Run: headless pygame with SDL's dummy video driver; simulated clock (each Clock.tick advances the game by its frame time, no real sleeping); random seed 0; keys injected as events and as key.get_pressed() state; no mouse input.
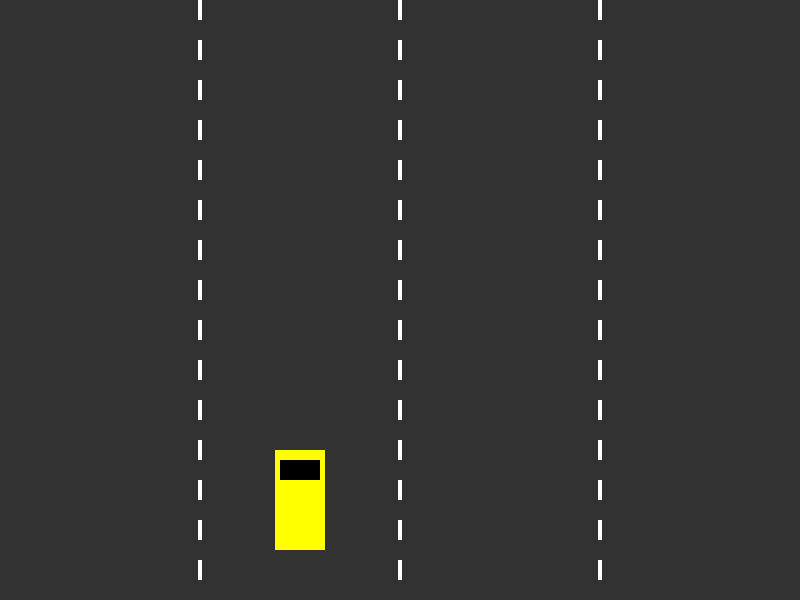
Frame 1 of 4 · flips 1–60 · no input
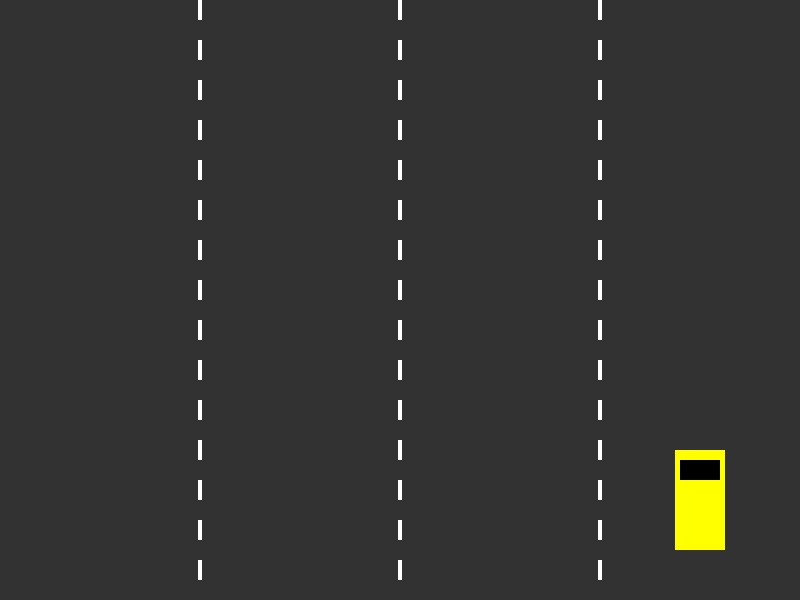
Frame 2 of 4 · flips 61–180 · tapped SPACE, RETURN · held RIGHT (→), D
Frame 3 of 4 · flips 181–300 · held DOWN (↓), S · screen unchanged from frame 2, image omitted
Frame 4 of 4 · flips 301–420 · held LEFT (←), A, UP (↑), W · screen same as frame 1, image omitted

The pygame program that drew these frames:

import pygame
import sys

pygame.init()

# Настройка окна
WIDTH, HEIGHT = 800, 600
screen = pygame.display.set_mode((WIDTH, HEIGHT))
pygame.display.set_caption('Street Racer')
clock = pygame.time.Clock()

# цвет
WHITE = (255, 255, 255)
GRAY = (128, 128, 128)
YELLOW = (255, 255, 0)
RED = (255, 0, 0)
GREEN = (0, 255, 0)

# настр дороги
NUM_LANES = 4
LANE_WIDTH = WIDTH // NUM_LANES
ROAD_Y_START = 0
ROAD_SPEED = 5

# машина
car_width = 50
car_height = 100
# старт поз 2 полоса
car_lane = 1
car_x = LANE_WIDTH * car_lane + (LANE_WIDTH - car_width) // 2
car_y = HEIGHT - car_height - 50

road_offset = 0
running = True
while running:
    for event in pygame.event.get():
        if event.type == pygame.QUIT:
            running = False
        if event.type == pygame.KEYDOWN:
            if event.key == pygame.K_LEFT or event.key == pygame.K_a:
                if car_lane > 0:
                    car_lane -= 1
            if event.key == pygame.K_RIGHT or event.key == pygame.K_d:
                if car_lane < NUM_LANES - 1:
                    car_lane += 1

    # анимка движения дороги
    road_offset = (road_offset + ROAD_SPEED) % 100

    #обнов поз кар
    car_x = LANE_WIDTH * car_lane + (LANE_WIDTH - car_width) // 2

# рисовка
    screen.fill(GRAY)

# рисовка дороги
    for i in range(NUM_LANES):
        pygame.draw.rect(screen, (50, 50,50), (i * LANE_WIDTH, 0, LANE_WIDTH, HEIGHT))

# ЛИния разметки
    for lane in range(1, NUM_LANES):
        line_x = lane * LANE_WIDTH
        for y in range(0, HEIGHT, 40 ):
            line_y = (y + road_offset) % HEIGHT
            pygame.draw.rect(screen, WHITE, (line_x - 2, line_y, 4, 20))

# рисовка кар гг
    pygame.draw.rect(screen, YELLOW, (car_x, car_y, car_width, car_height))
    pygame.draw.rect(screen, (0, 0, 0), (car_x + 5, car_y + 10, car_width - 10, 20))
    pygame.display.flip()
    clock.tick(60)

pygame.quit()
sys.exit()
